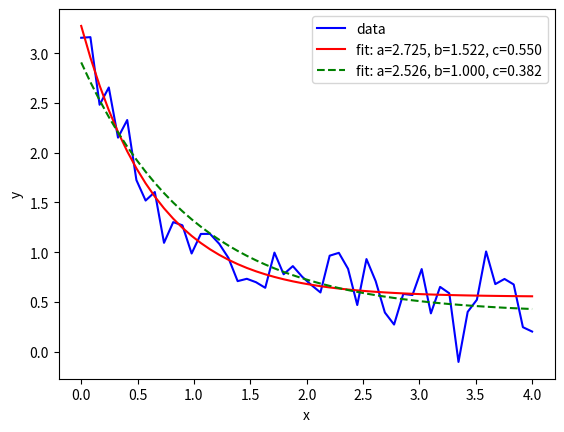

Write the Python code that produced this figure.
import matplotlib.pyplot as plt
import numpy as np
from scipy.optimize import curve_fit

def func(x, a, b, c):
    return a * np.exp(-b * x) + c

xdata = np.linspace(0, 4, 50)
y = func(xdata, 2.5, 1.3, 0.5)
np.random.seed(1777)
y_noise = 0.2 * np.random.normal(size=xdata.size)
ydata = y + y_noise
plt.plot(xdata, ydata, 'b-', label='data')

popt, pcov = curve_fit(func, xdata, ydata)
plt.plot(xdata, func(xdata, *popt), 'r-',
         label='fit: a=%5.3f, b=%5.3f, c=%5.3f' % tuple(popt))

popt, pcov = curve_fit(func, xdata, ydata, bounds=(0, [3., 1., 0.5]))
plt.plot(xdata, func(xdata, *popt), 'g--',
         label='fit: a=%5.3f, b=%5.3f, c=%5.3f' % tuple(popt))

plt.xlabel('x')
plt.ylabel('y')
plt.legend()
plt.show()
